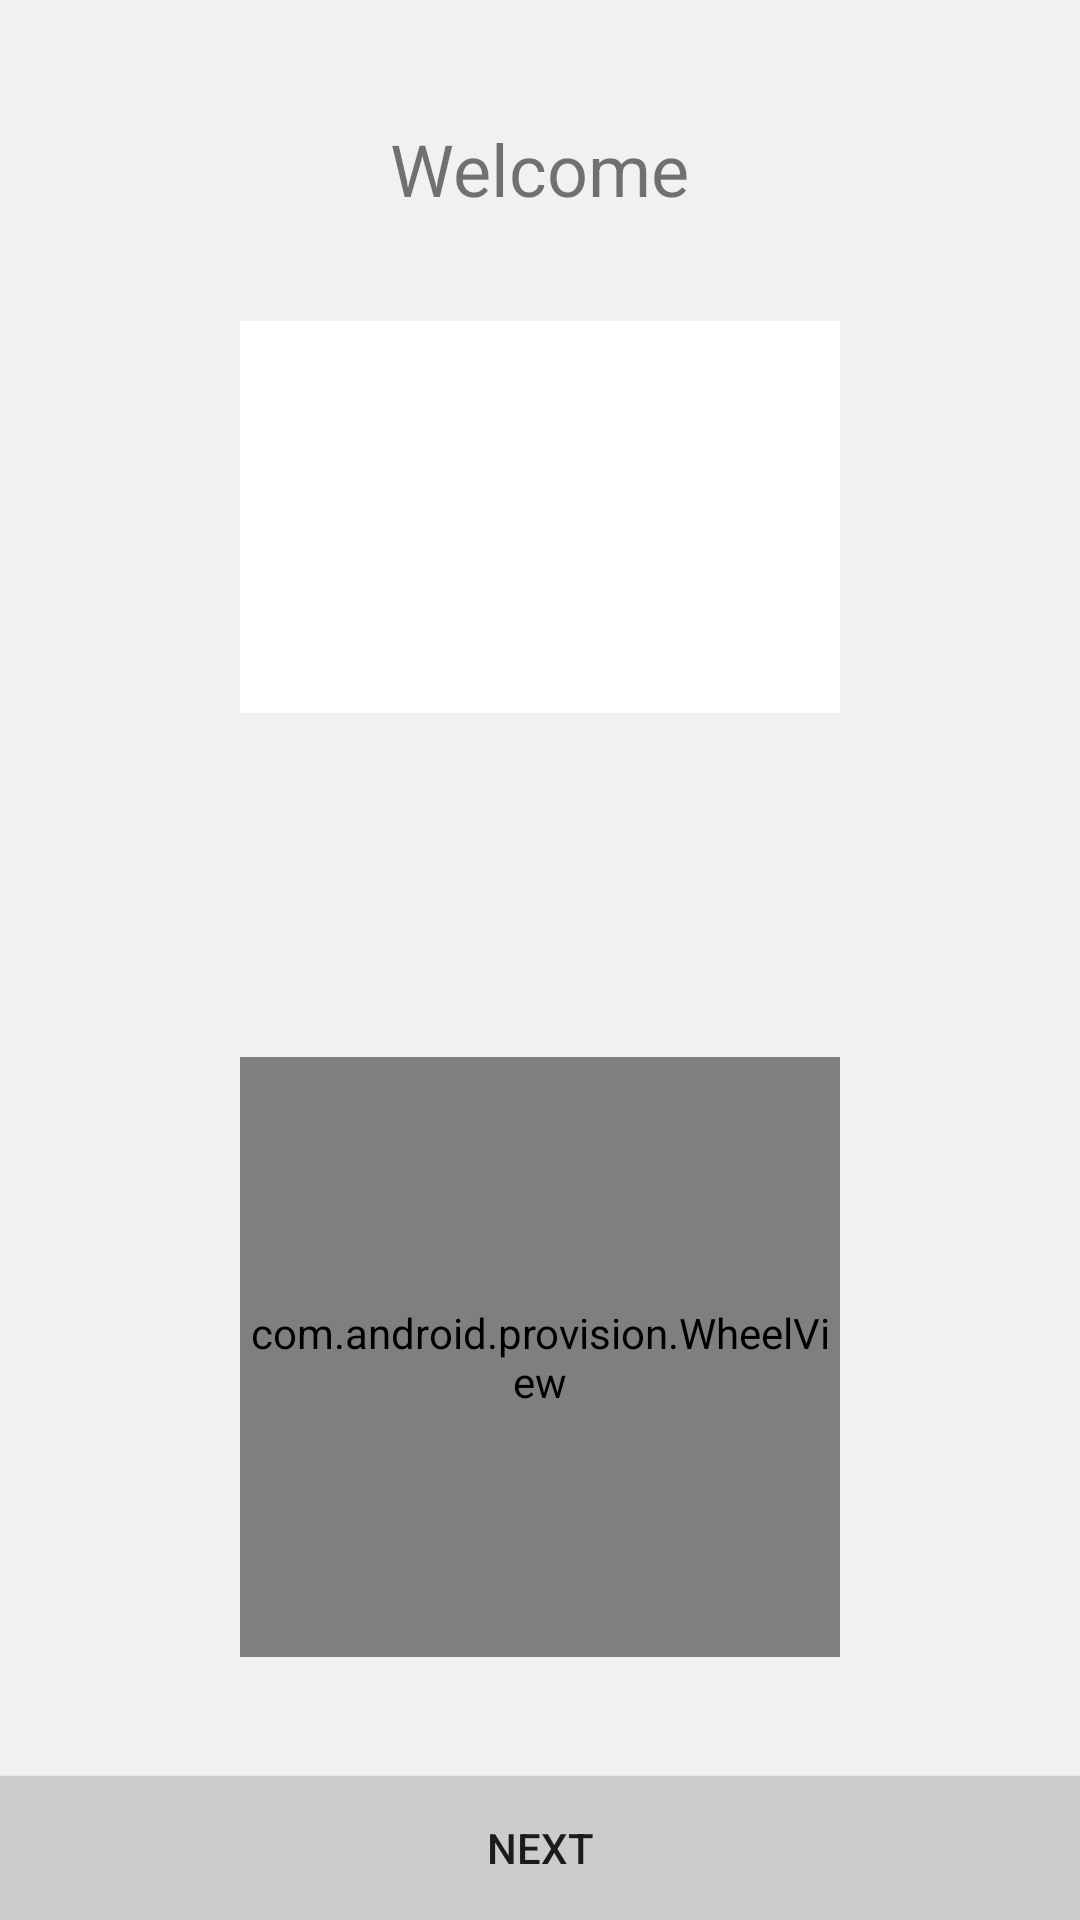

Write the Android layout XML for this screen, with the resource values it uses.
<!-- AndroidManifest.xml: application theme Theme.SettingsBase -->
<!-- res/layout/activity_main.xml -->
<?xml version="1.0" encoding="utf-8"?>
<RelativeLayout xmlns:android="http://schemas.android.com/apk/res/android"
    xmlns:tools="http://schemas.android.com/tools"
    android:layout_width="match_parent"
    android:layout_height="match_parent"
    android:background="#f1f1f1"
    tools:context=".WelcomeActivity">

    <TextView
        android:id="@+id/title"
        android:layout_width="wrap_content"
        android:layout_height="wrap_content"
        android:layout_centerHorizontal="true"
        android:layout_marginTop="40dp"
        android:text="@string/welcome"
        android:textColor="#88000000"
        android:textSize="24sp" />

    <ImageView
        android:id="@+id/logo"
        android:layout_width="200dp"
        android:layout_height="200dp"
        android:layout_below="@id/title"
        android:layout_centerHorizontal="true"
        android:src="@mipmap/logo"/>

    <LinearLayout
        android:layout_width="wrap_content"
        android:layout_height="wrap_content"
        android:layout_below="@id/logo"
        android:layout_centerHorizontal="true"
        android:layout_marginTop="80dp">

        <com.android.provision.WheelView
            android:id="@+id/wheelview"
            android:layout_width="200dp"
            android:layout_height="200dp"></com.android.provision.WheelView>
    </LinearLayout>

    <Button
        android:id="@+id/next"
        android:layout_width="match_parent"
        android:layout_height="wrap_content"
        android:layout_alignParentBottom="true"
        android:background="#cccccc"
        android:gravity="center"
        android:text="@string/next" />
</RelativeLayout>
<!-- resources referenced by this layout -->
<resources>
  <!-- mipmap logo: png bitmap (mipmap-xxhdpi, 5121 bytes) -->
  <string name="next">Next</string>
  <string name="welcome">Welcome</string>
  <style name="Theme.SettingsBase" parent="@android:style/Theme.Material.Settings">
          <item name="android:actionBarStyle">@style/my_actionbar_style</item>
  
      </style>
  <style name="my_actionbar_style" parent="@android:style/Theme.NoTitleBar">
          <item name="android:background">#ffffff</item>
      </style>
</resources>
